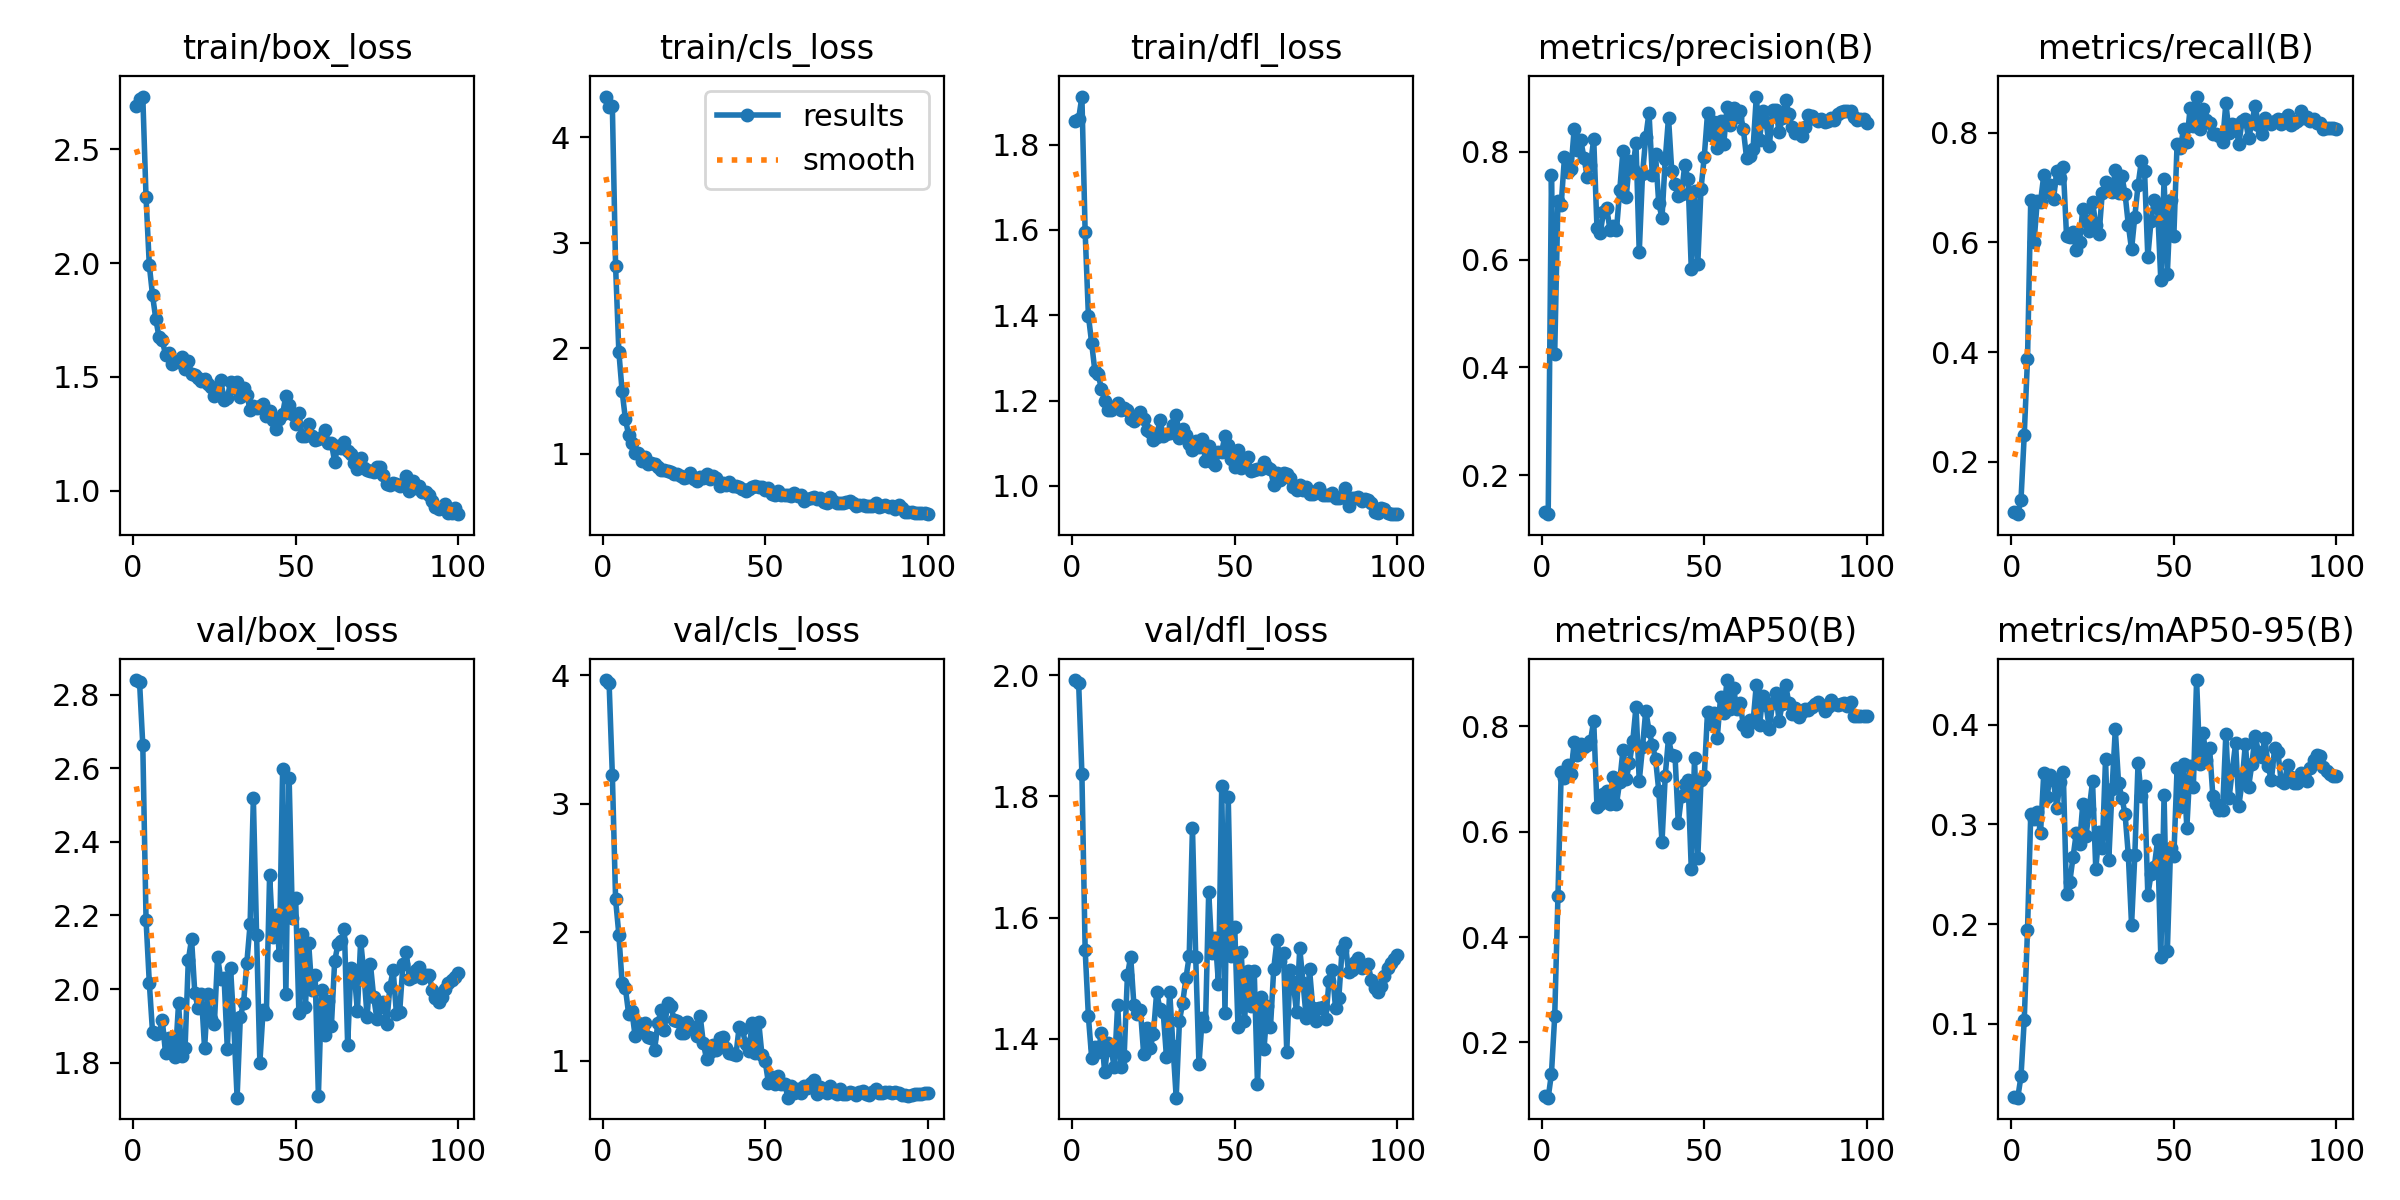

The data file committed next to this chart (first rows):
epoch, train/box_loss, train/cls_loss, train/dfl_loss, metrics/precision(B), metrics/recall(B), metrics/mAP50(B), metrics/mAP50-95(B), val/box_loss, val/cls_loss, val/dfl_loss, lr/pg0, lr/pg1, lr/pg2
1, 2.692, 4.384, 1.854, 0.132, 0.1077, 0.09853, 0.02608, 2.84, 3.964, 1.992, 2.222e-05, 2.222e-05, 2.222e-05
2, 2.719, 4.282, 1.86, 0.1277, 0.1046, 0.09497, 0.02583, 2.835, 3.944, 1.987, 5.5536e-05, 5.5536e-05, 5.5536e-05
3, 2.732, 4.294, 1.913, 0.756, 0.1309, 0.1403, 0.04718, 2.663, 3.227, 1.837, 8.8793e-05, 8.8793e-05, 8.8793e-05
4, 2.288, 2.777, 1.595, 0.4256, 0.2492, 0.2492, 0.1038, 2.188, 2.257, 1.547, 0.0001219, 0.0001219, 0.0001219
5, 1.991, 1.968, 1.399, 0.7084, 0.3869, 0.4777, 0.1938, 2.018, 1.984, 1.437, 0.0001549, 0.0001549, 0.0001549
6, 1.857, 1.596, 1.335, 0.7018, 0.6774, 0.7135, 0.3103, 1.882, 1.607, 1.369, 0.0001877, 0.0001877, 0.0001877
7, 1.754, 1.334, 1.268, 0.7894, 0.5999, 0.7027, 0.3059, 1.878, 1.569, 1.386, 0.0002202, 0.0002202, 0.0002202
8, 1.673, 1.179, 1.261, 0.7614, 0.675, 0.7275, 0.3124, 1.879, 1.369, 1.379, 0.0002525, 0.0002525, 0.0002525
9, 1.66, 1.103, 1.228, 0.7676, 0.6734, 0.709, 0.2911, 1.916, 1.391, 1.409, 0.0002844, 0.0002844, 0.0002844
10, 1.596, 1.01, 1.199, 0.8427, 0.7221, 0.7709, 0.3511, 1.825, 1.193, 1.345, 0.0003159, 0.0003159, 0.0003159
11, 1.606, 1.012, 1.177, 0.8027, 0.6922, 0.7461, 0.3276, 1.866, 1.293, 1.393, 0.0003469, 0.0003469, 0.0003469
12, 1.558, 0.9338, 1.178, 0.8217, 0.7037, 0.7657, 0.3492, 1.841, 1.254, 1.381, 0.0003775, 0.0003775, 0.0003775
13, 1.565, 0.9686, 1.186, 0.7891, 0.6784, 0.7617, 0.3441, 1.815, 1.296, 1.353, 0.0004075, 0.0004075, 0.0004075
14, 1.567, 0.9011, 1.195, 0.753, 0.7302, 0.7642, 0.3166, 1.961, 1.189, 1.457, 0.000437, 0.000437, 0.000437
15, 1.585, 0.9115, 1.177, 0.7748, 0.7164, 0.7727, 0.3422, 1.817, 1.176, 1.354, 0.0004658, 0.0004658, 0.0004658
16, 1.534, 0.9045, 1.183, 0.8239, 0.7367, 0.8108, 0.3524, 1.84, 1.088, 1.372, 0.000494, 0.000494, 0.000494
17, 1.568, 0.8798, 1.178, 0.6591, 0.6122, 0.6472, 0.2298, 2.079, 1.296, 1.505, 0.0005215, 0.0005215, 0.0005215
18, 1.512, 0.8493, 1.155, 0.6489, 0.6104, 0.6519, 0.2422, 2.136, 1.393, 1.536, 0.0005482, 0.0005482, 0.0005482
19, 1.507, 0.8512, 1.151, 0.6874, 0.6192, 0.6712, 0.2671, 1.988, 1.245, 1.456, 0.0005742, 0.0005742, 0.0005742
20, 1.496, 0.837, 1.158, 0.6951, 0.5861, 0.677, 0.2914, 1.948, 1.452, 1.441, 0.0005994, 0.0005994, 0.0005994
21, 1.483, 0.8305, 1.174, 0.6551, 0.6014, 0.6528, 0.2802, 1.987, 1.429, 1.448, 0.0006237, 0.0006237, 0.0006237
22, 1.489, 0.8142, 1.156, 0.6621, 0.6601, 0.704, 0.3204, 1.839, 1.318, 1.375, 0.0006471, 0.0006471, 0.0006471
23, 1.468, 0.8082, 1.131, 0.6546, 0.639, 0.6528, 0.2883, 1.985, 1.309, 1.418, 0.0006697, 0.0006697, 0.0006697
24, 1.454, 0.7931, 1.125, 0.7285, 0.6209, 0.6953, 0.3158, 1.919, 1.221, 1.385, 0.0006912, 0.0006912, 0.0006912
25, 1.415, 0.7711, 1.109, 0.802, 0.6741, 0.7557, 0.3433, 1.905, 1.216, 1.409, 0.0007118, 0.0007118, 0.0007118
26, 1.435, 0.778, 1.114, 0.7167, 0.6323, 0.7, 0.255, 2.087, 1.304, 1.478, 0.0007314, 0.0007314, 0.0007314
27, 1.484, 0.8236, 1.155, 0.7823, 0.6144, 0.7312, 0.2924, 2.027, 1.266, 1.449, 0.00075, 0.00075, 0.00075
28, 1.396, 0.7621, 1.118, 0.7676, 0.6906, 0.7714, 0.2761, 2.031, 1.264, 1.444, 0.0007675, 0.0007675, 0.0007675
29, 1.406, 0.7478, 1.12, 0.8153, 0.7099, 0.8372, 0.3656, 1.837, 1.193, 1.371, 0.000784, 0.000784, 0.000784
30, 1.478, 0.7858, 1.124, 0.6133, 0.6969, 0.6963, 0.2644, 2.056, 1.353, 1.478, 0.0007993, 0.0007993, 0.0007993
31, 1.451, 0.7756, 1.142, 0.7577, 0.6913, 0.7601, 0.3355, 1.901, 1.136, 1.388, 0.0008136, 0.0008136, 0.0008136
32, 1.479, 0.8115, 1.167, 0.8267, 0.7311, 0.8299, 0.3953, 1.705, 1.012, 1.303, 0.0008267, 0.0008267, 0.0008267
33, 1.41, 0.763, 1.113, 0.8725, 0.6899, 0.7921, 0.3417, 1.924, 1.068, 1.43, 0.0008386, 0.0008386, 0.0008386
34, 1.452, 0.7885, 1.133, 0.7577, 0.7212, 0.7654, 0.327, 1.963, 1.124, 1.46, 0.000841, 0.000841, 0.000841
35, 1.421, 0.7709, 1.119, 0.7952, 0.6886, 0.739, 0.3107, 2.072, 1.084, 1.5, 0.000826, 0.000826, 0.000826
36, 1.353, 0.7, 1.097, 0.7044, 0.6324, 0.6782, 0.2694, 2.176, 1.178, 1.536, 0.0008107, 0.0008107, 0.0008107
37, 1.371, 0.7284, 1.085, 0.6773, 0.587, 0.5804, 0.1993, 2.519, 1.187, 1.748, 0.0007952, 0.0007952, 0.0007952
38, 1.362, 0.703, 1.106, 0.7861, 0.6469, 0.7067, 0.269, 2.147, 1.097, 1.536, 0.0007795, 0.0007795, 0.0007795
39, 1.372, 0.7352, 1.09, 0.8631, 0.704, 0.7779, 0.3615, 1.8, 1.061, 1.358, 0.0007635, 0.0007635, 0.0007635
40, 1.382, 0.7001, 1.11, 0.7642, 0.7474, 0.7451, 0.3289, 1.943, 1.055, 1.435, 0.0007473, 0.0007473, 0.0007473
41, 1.329, 0.6996, 1.058, 0.7392, 0.7296, 0.7446, 0.3384, 1.932, 1.045, 1.421, 0.000731, 0.000731, 0.000731
42, 1.349, 0.686, 1.092, 0.7172, 0.5734, 0.6168, 0.229, 2.31, 1.266, 1.643, 0.0007145, 0.0007145, 0.0007145
43, 1.311, 0.6706, 1.055, 0.7223, 0.6397, 0.668, 0.2502, 2.142, 1.248, 1.541, 0.0006978, 0.0006978, 0.0006978
44, 1.272, 0.6489, 1.048, 0.7753, 0.6779, 0.6909, 0.2574, 2.2, 1.129, 1.567, 0.000681, 0.000681, 0.000681
45, 1.312, 0.6641, 1.08, 0.7496, 0.6632, 0.6973, 0.2842, 2.094, 1.081, 1.491, 0.0006641, 0.0006641, 0.0006641
46, 1.337, 0.6833, 1.08, 0.5832, 0.5305, 0.5299, 0.1666, 2.597, 1.295, 1.817, 0.0006471, 0.0006471, 0.0006471
47, 1.417, 0.6989, 1.117, 0.7272, 0.7148, 0.7392, 0.3293, 1.986, 1.058, 1.443, 0.00063, 0.00063, 0.00063
48, 1.374, 0.6831, 1.096, 0.5916, 0.5425, 0.55, 0.1726, 2.574, 1.306, 1.799, 0.0006128, 0.0006128, 0.0006128
49, 1.335, 0.6881, 1.063, 0.7315, 0.6776, 0.6977, 0.2764, 2.193, 1.048, 1.537, 0.0005956, 0.0005956, 0.0005956
50, 1.291, 0.6613, 1.044, 0.791, 0.611, 0.7049, 0.2679, 2.247, 0.9968, 1.584, 0.0005783, 0.0005783, 0.0005783
51, 1.341, 0.6762, 1.084, 0.8712, 0.7793, 0.8282, 0.3561, 1.935, 0.8306, 1.42, 0.0005611, 0.0005611, 0.0005611
52, 1.24, 0.6174, 1.042, 0.8314, 0.7714, 0.8045, 0.3172, 2.15, 0.8752, 1.543, 0.0005438, 0.0005438, 0.0005438
53, 1.242, 0.6146, 1.047, 0.8542, 0.8075, 0.8256, 0.3604, 1.951, 0.8213, 1.429, 0.0005265, 0.0005265, 0.0005265
54, 1.29, 0.6491, 1.067, 0.8072, 0.783, 0.7788, 0.2965, 2.125, 0.8854, 1.512, 0.0005093, 0.0005093, 0.0005093
55, 1.239, 0.6147, 1.035, 0.8563, 0.8443, 0.8549, 0.3588, 1.996, 0.824, 1.454, 0.0004921, 0.0004921, 0.0004921
56, 1.224, 0.6155, 1.036, 0.8146, 0.8125, 0.825, 0.3376, 2.038, 0.8241, 1.511, 0.000475, 0.000475, 0.000475
57, 1.224, 0.6122, 1.04, 0.8837, 0.8657, 0.888, 0.4449, 1.71, 0.7144, 1.325, 0.000458, 0.000458, 0.000458
58, 1.235, 0.5987, 1.038, 0.8494, 0.806, 0.8337, 0.3609, 1.998, 0.8026, 1.468, 0.0004411, 0.0004411, 0.0004411
59, 1.265, 0.6342, 1.057, 0.8816, 0.8434, 0.8737, 0.3918, 1.875, 0.7522, 1.383, 0.0004243, 0.0004243, 0.0004243
60, 1.21, 0.6058, 1.045, 0.8649, 0.8224, 0.8321, 0.3649, 1.969, 0.7802, 1.454, 0.0004076, 0.0004076, 0.0004076
... 40 more rows
